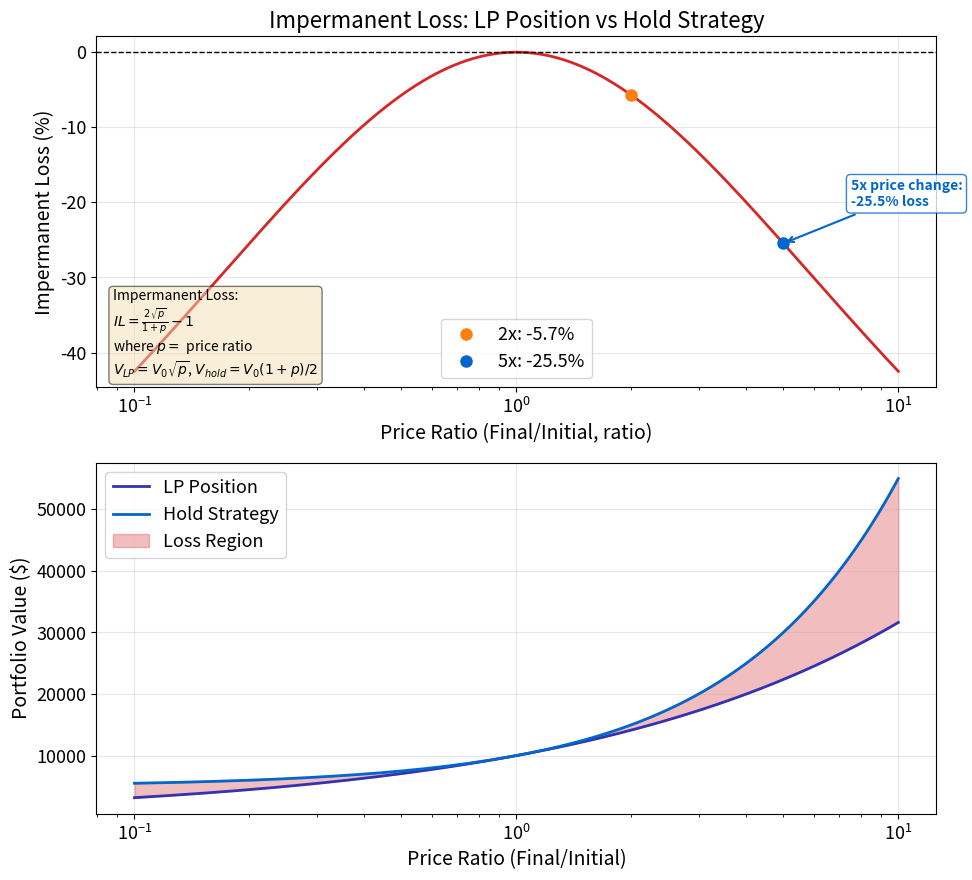

The script that saved this image: (Note: this script raises an exception after producing the figure.)
"""Impermanent Loss for Liquidity Providers

Based on: Pintail (2019) - Impermanent Loss in Uniswap
"""
import matplotlib.pyplot as plt
import numpy as np
from pathlib import Path

np.random.seed(42)

plt.rcParams.update({
    'font.size': 14, 'axes.labelsize': 14, 'axes.titlesize': 16,
    'xtick.labelsize': 13, 'ytick.labelsize': 13, 'legend.fontsize': 13,
    'figure.figsize': (10, 6), 'figure.dpi': 150
})

MLPURPLE = '#3333B2'
MLBLUE = '#0066CC'
MLORANGE = '#FF7F0E'
MLGREEN = '#2CA02C'
MLRED = '#D62728'
MLLAVENDER = '#ADADE0'

# Price ratio from 0.1 to 10
r = np.logspace(np.log10(0.1), np.log10(10), 500)

# Initial deposit: $10k with 50/50 split ($5k each side)
hold_value = 5000 * (1 + r)  # Hold strategy value
lp_value = 10000 * np.sqrt(r)  # LP position value
IL_pct = (lp_value / hold_value - 1) * 100  # Impermanent loss percentage

# Create two subplots
fig, (ax1, ax2) = plt.subplots(2, 1, figsize=(10, 9))

# Top subplot: IL% vs price ratio
ax1.plot(r, IL_pct, color=MLRED, linewidth=2)
ax1.set_xscale('log')
ax1.axhline(0, color='black', linestyle='--', linewidth=1)

# Mark specific points
r_2x = 2.0
r_5x = 5.0
IL_2x = (10000 * np.sqrt(r_2x) / (5000 * (1 + r_2x)) - 1) * 100
IL_5x = (10000 * np.sqrt(r_5x) / (5000 * (1 + r_5x)) - 1) * 100

ax1.plot(r_2x, IL_2x, 'o', color=MLORANGE, markersize=8, label=f'2x: {IL_2x:.1f}%')
ax1.plot(r_5x, IL_5x, 'o', color=MLBLUE, markersize=8, label=f'5x: {IL_5x:.1f}%')

# B5: Add annotation highlighting the 5x loss point
ax1.annotate(f'5x price change:\n{IL_5x:.1f}% loss',
            xy=(r_5x, IL_5x), xytext=(r_5x * 1.5, IL_5x + 5),
            fontsize=10, fontweight='bold', color=MLBLUE,
            arrowprops=dict(arrowstyle='->', color=MLBLUE, lw=1.5),
            bbox=dict(boxstyle='round,pad=0.3', facecolor='white', edgecolor=MLBLUE, alpha=0.8))

ax1.set_xlabel('Price Ratio (Final/Initial, ratio)')
ax1.set_ylabel('Impermanent Loss (%)')
ax1.set_title('Impermanent Loss: LP Position vs Hold Strategy')
ax1.legend()
ax1.grid(alpha=0.3)

# Add impermanent loss formula annotation
ax1.text(0.02, 0.02, r'Impermanent Loss:' + '\n' +
         r'$IL = \frac{2\sqrt{p}}{1+p} - 1$' + '\n' +
         r'where $p = $ price ratio' + '\n' +
         r'$V_{LP} = V_0 \sqrt{p}$, $V_{hold} = V_0(1+p)/2$',
         transform=ax1.transAxes, fontsize=10,
         verticalalignment='bottom',
         bbox=dict(boxstyle='round', facecolor='wheat', alpha=0.5))

# Bottom subplot: Dollar values
ax2.plot(r, lp_value, color=MLPURPLE, linewidth=2, label='LP Position')
ax2.plot(r, hold_value, color=MLBLUE, linewidth=2, label='Hold Strategy')

# Shade the loss region
loss_mask = lp_value < hold_value
ax2.fill_between(r, lp_value, hold_value, where=loss_mask,
                  alpha=0.3, color=MLRED, label='Loss Region')

ax2.set_xscale('log')
ax2.set_xlabel('Price Ratio (Final/Initial)')
ax2.set_ylabel('Portfolio Value ($)')
ax2.legend()
ax2.grid(alpha=0.3)

plt.tight_layout()

plt.savefig(Path(__file__).parent / 'chart.pdf', dpi=300, bbox_inches='tight')
plt.savefig(Path(__file__).parent / 'chart.png', dpi=150, bbox_inches='tight')
plt.close()
print("Chart saved to chart.pdf and chart.png")
